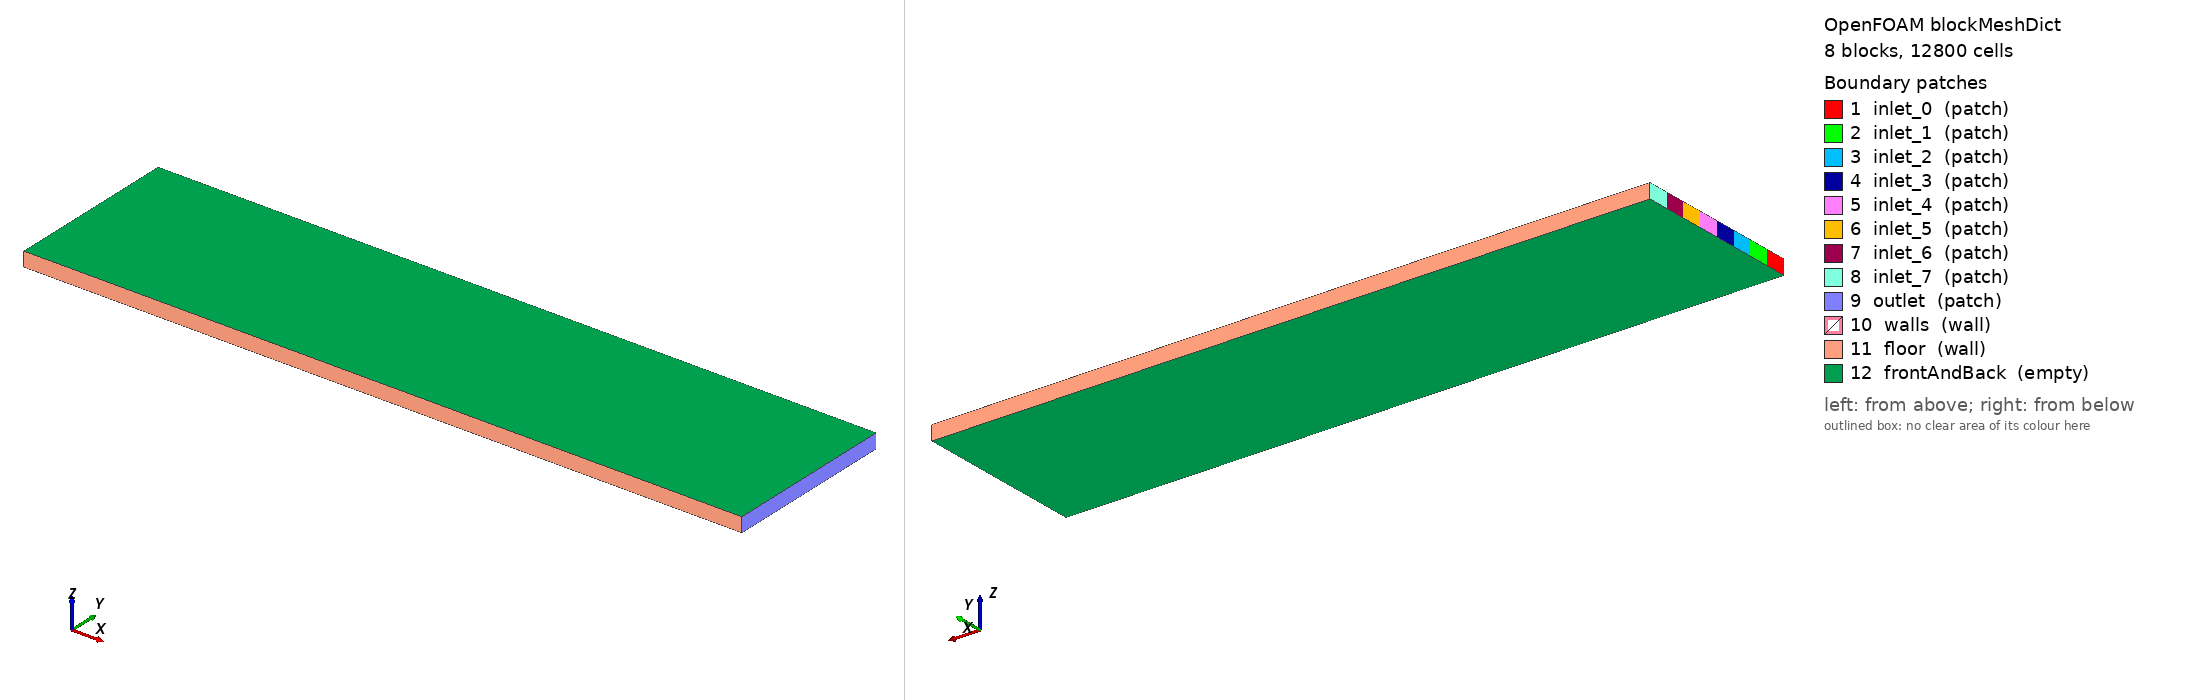

OpenFOAM case: the mesh blockMesh builds from blockMeshDict, 8 block(s), 12800 cells. Boundary patches (legend numbers): 1 inlet_0 (patch), 2 inlet_1 (patch), 3 inlet_2 (patch), 4 inlet_3 (patch), 5 inlet_4 (patch), 6 inlet_5 (patch), 7 inlet_6 (patch), 8 inlet_7 (patch), 9 outlet (patch), 10 walls (wall), 11 floor (wall), 12 frontAndBack (empty). Left view from above one corner, right view from below the opposite corner. Boundary conditions: 1 field file(s) under 0/; 12 of 12 drawn patches have an entry in a shipped field file.

=== system/blockMeshDict ===
        FoamFile
        {
            version     2.0;
            format      ascii;
            class       dictionary;
            object      blockMeshDict;
        }

        convertToMeters 0.001;

        vertices
        (
    (0.000000 0.000000 0.000000)
    (10.000000 0.000000 0.000000)
    (0.000000 0.303500 0.000000)
    (10.000000 0.303500 0.000000)
    (0.000000 0.607000 0.000000)
    (10.000000 0.607000 0.000000)
    (0.000000 0.910500 0.000000)
    (10.000000 0.910500 0.000000)
    (0.000000 1.214000 0.000000)
    (10.000000 1.214000 0.000000)
    (0.000000 1.517500 0.000000)
    (10.000000 1.517500 0.000000)
    (0.000000 1.821000 0.000000)
    (10.000000 1.821000 0.000000)
    (0.000000 2.124500 0.000000)
    (10.000000 2.124500 0.000000)
    (0.000000 2.428000 0.000000)
    (10.000000 2.428000 0.000000)
    (0.000000 0.000000 0.200000)
    (10.000000 0.000000 0.200000)
    (0.000000 0.303500 0.200000)
    (10.000000 0.303500 0.200000)
    (0.000000 0.607000 0.200000)
    (10.000000 0.607000 0.200000)
    (0.000000 0.910500 0.200000)
    (10.000000 0.910500 0.200000)
    (0.000000 1.214000 0.200000)
    (10.000000 1.214000 0.200000)
    (0.000000 1.517500 0.200000)
    (10.000000 1.517500 0.200000)
    (0.000000 1.821000 0.200000)
    (10.000000 1.821000 0.200000)
    (0.000000 2.124500 0.200000)
    (10.000000 2.124500 0.200000)
    (0.000000 2.428000 0.200000)
    (10.000000 2.428000 0.200000)
        );

        blocks
        (
    hex (0 1 3 2 18 19 21 20) (200 8 1) simpleGrading (1 1 1)
    hex (2 3 5 4 20 21 23 22) (200 8 1) simpleGrading (1 1 1)
    hex (4 5 7 6 22 23 25 24) (200 8 1) simpleGrading (1 1 1)
    hex (6 7 9 8 24 25 27 26) (200 8 1) simpleGrading (1 1 1)
    hex (8 9 11 10 26 27 29 28) (200 8 1) simpleGrading (1 1 1)
    hex (10 11 13 12 28 29 31 30) (200 8 1) simpleGrading (1 1 1)
    hex (12 13 15 14 30 31 33 32) (200 8 1) simpleGrading (1 1 1)
    hex (14 15 17 16 32 33 35 34) (200 8 1) simpleGrading (1 1 1)
        );

        edges ();

        boundary
        (
inlet_0
{
    type patch;
    faces
    (
                (0 18 20 2)
    );
}
inlet_1
{
    type patch;
    faces
    (
                (2 20 22 4)
    );
}
inlet_2
{
    type patch;
    faces
    (
                (4 22 24 6)
    );
}
inlet_3
{
    type patch;
    faces
    (
                (6 24 26 8)
    );
}
inlet_4
{
    type patch;
    faces
    (
                (8 26 28 10)
    );
}
inlet_5
{
    type patch;
    faces
    (
                (10 28 30 12)
    );
}
inlet_6
{
    type patch;
    faces
    (
                (12 30 32 14)
    );
}
inlet_7
{
    type patch;
    faces
    (
                (14 32 34 16)
    );
}
outlet
{
    type patch;
    faces
    (
                (1 3 21 19)
(3 5 23 21)
(5 7 25 23)
(7 9 27 25)
(9 11 29 27)
(11 13 31 29)
(13 15 33 31)
(15 17 35 33)
    );
}
walls
{
    type wall;
    faces
    (

    );
}
floor
{
    type wall;
    faces
    (
                (0 1 19 18)
(16 34 35 17)
    );
}
frontAndBack
{
    type empty;
    faces
    (
                (0 2 3 1)
(2 4 5 3)
(4 6 7 5)
(6 8 9 7)
(8 10 11 9)
(10 12 13 11)
(12 14 15 13)
(14 16 17 15)
(18 19 21 20)
(20 21 23 22)
(22 23 25 24)
(24 25 27 26)
(26 27 29 28)
(28 29 31 30)
(30 31 33 32)
(32 33 35 34)
    );
}
        );

        mergePatchPairs ();


=== system/controlDict ===
FoamFile
{
    version     2.0;
    format      ascii;
    class       dictionary;
    object      controlDict;
}

application     scalarTransportFoam;

startFrom       latestTime;
stopAt          endTime;
endTime         1094.0;

deltaT          1;

writeControl    timeStep;
writeInterval   1094;

purgeWrite      2;

writeFormat     ascii;
writePrecision  8;
writeCompression off;

timeFormat      general;
timePrecision   6;

runTimeModifiable true;


=== 0/U ===
FoamFile
{
    version     2.0;
    format      ascii;
    class       volVectorField;
    object      U;
}

dimensions      [0 1 -1 0 0 0 0];

internalField   uniform (0 0 0);

boundaryField
{
    inlet_0
    {
        type            fixedValue;
        value           uniform (0.000721 0 0);
    }
    
    inlet_1
    {
        type            fixedValue;
        value           uniform (0.000721 0 0);
    }
    
    inlet_2
    {
        type            fixedValue;
        value           uniform (0.000721 0 0);
    }
    
    inlet_3
    {
        type            fixedValue;
        value           uniform (0.000721 0 0);
    }
    
    inlet_4
    {
        type            fixedValue;
        value           uniform (0.000721 0 0);
    }
    
    inlet_5
    {
        type            fixedValue;
        value           uniform (0.000721 0 0);
    }
    
    inlet_6
    {
        type            fixedValue;
        value           uniform (0.000721 0 0);
    }
    
    inlet_7
    {
        type            fixedValue;
        value           uniform (0.000721 0 0);
    }
    
    outlet
    { type zeroGradient; }
    
    walls
    { type noSlip; }
    
    floor
    { type noSlip; }
    
    frontAndBack
    { type empty; }
}


Also in the case, not shown: constant/polyMesh/faces (numeric list); constant/polyMesh/neighbour (numeric list); constant/polyMesh/owner (numeric list); constant/polyMesh/points (numeric list).
